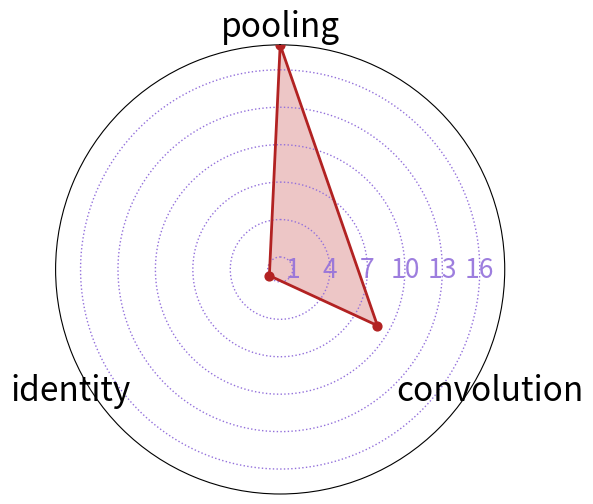

Reproduce this figure in Python.
import matplotlib.pyplot as plt
import numpy as np
from typing import Dict

def plot_ops_radar(ops: Dict[str, int],
                   title: str = "Роза ветров операций",
                   face_color: str = "indianred",
                   edge_color: str = "firebrick",
                   grid_color: str = "mediumpurple",
                   fill_alpha: float = 0.35) -> None:
    """
    Строит «спайдер»-диаграмму (радари) по операциям модели.

    Parameters
    ----------
    ops : Dict[str, int]
        Ключи – названия операций (3-7 штук), значения – их количество.
    title : str
        Заголовок графика.
    face_color : str
        Цвет заливки многоугольника (RGBA / HTML / X11).
    edge_color : str
        Цвет линии многоугольника и точек.
    grid_color : str
        Цвет пунктирных концентрических «колец».
    fill_alpha : float
        Прозрачность заливки (0–1).
    """

    # --- подготовка данных --------------------------------------------------
    names, counts = zip(*ops.items())
    N = len(names)
    max_count = max(counts)

    # Углы для осей (равномерно по окружности) + дублируем первый,
    # чтобы замкнуть многоугольник
    angles = np.linspace(0, 2 * np.pi, N, endpoint=False).tolist()
    angles += angles[:1]

    values = list(counts) + [counts[0]]  # замыкаем

    # --- создаём оси ---------------------------------------------------------
    fig, ax = plt.subplots(figsize=(6, 6), subplot_kw={"projection": "polar"})
    ax.set_theta_zero_location("N")   # «север» вертикально вверх
    ax.set_theta_direction(-1)        # обход по часовой стрелке
    ax.set_ylim(0, max_count)

    # --- концентрические пунктирные кольца ----------------------------------
    # шаг кольца = 1, можно изменить при желании
    for r in range(1, max_count + 1, 3):
        ax.plot(np.linspace(0, 2 * np.pi, 360),
                [r] * 360,
                linestyle=":",
                color=grid_color,
                linewidth=1)

        # подпись уровня (расположена сверху)
        ax.text(np.pi / 2, r, f"{r}", va="center", ha="center",
                fontsize=19, color=grid_color, alpha=.9)

    # --- рисуем многоугольник ----------------------------------------------
    ax.plot(angles, values, color=edge_color, linewidth=2)
    ax.fill(angles, values, color=face_color, alpha=fill_alpha)

    # точки на вершинах
    ax.scatter(angles[:-1], values[:-1], color=edge_color, s=40, zorder=3)

    # --- подписи осей --------------------------------------------------------
    for angle, name in zip(angles[:-1], names):
        # angle_deg = np.degrees(angle)
        # выдвигаем подпись чуть наружу последнего кольца
        ax.text(angle,
                max_count + max_count * 0.08,
                name,
                ha="center",
                va="center",
                fontsize=24,
                # rotation=angle_deg,
                rotation_mode="anchor")

    # --- оформление ----------------------------------------------------------
    ax.set_title(title, pad=30, fontsize=14, weight="bold")
    ax.set_xticks([])           # убираем стандартные метки углов
    ax.set_yticks([])           # убираем стандартные радиальные деления
    ax.grid(False)              # сетку не показываем (мы её нарисовали сами)

    plt.tight_layout()
    plt.show()


# -------------------- пример использования ----------------------------------
if __name__ == "__main__":
    ops = {
        "pooling": 18,
        "convolution": 9,
        "identity": 1,
        # "conv_5_5": 4,
        # "max_pool": 7
    }
    plot_ops_radar(ops, title="")
